6-way image classification set "classification_labels" from GitHub (AgiGames/MetalSurface); label vocabulary: bronze, copper, disturb, iron, silver, uncertain.

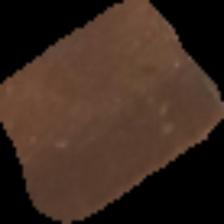
Label: copper

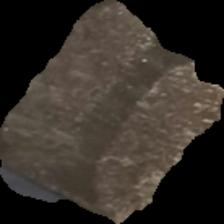
Label: iron

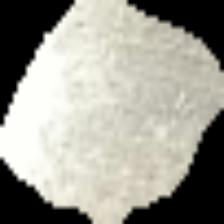
Label: silver

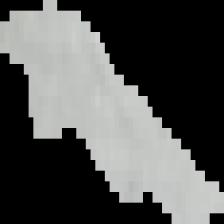
Label: uncertain

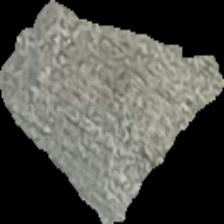
Label: silver

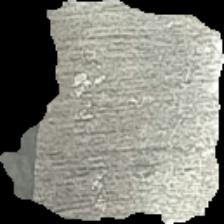
Label: silver
